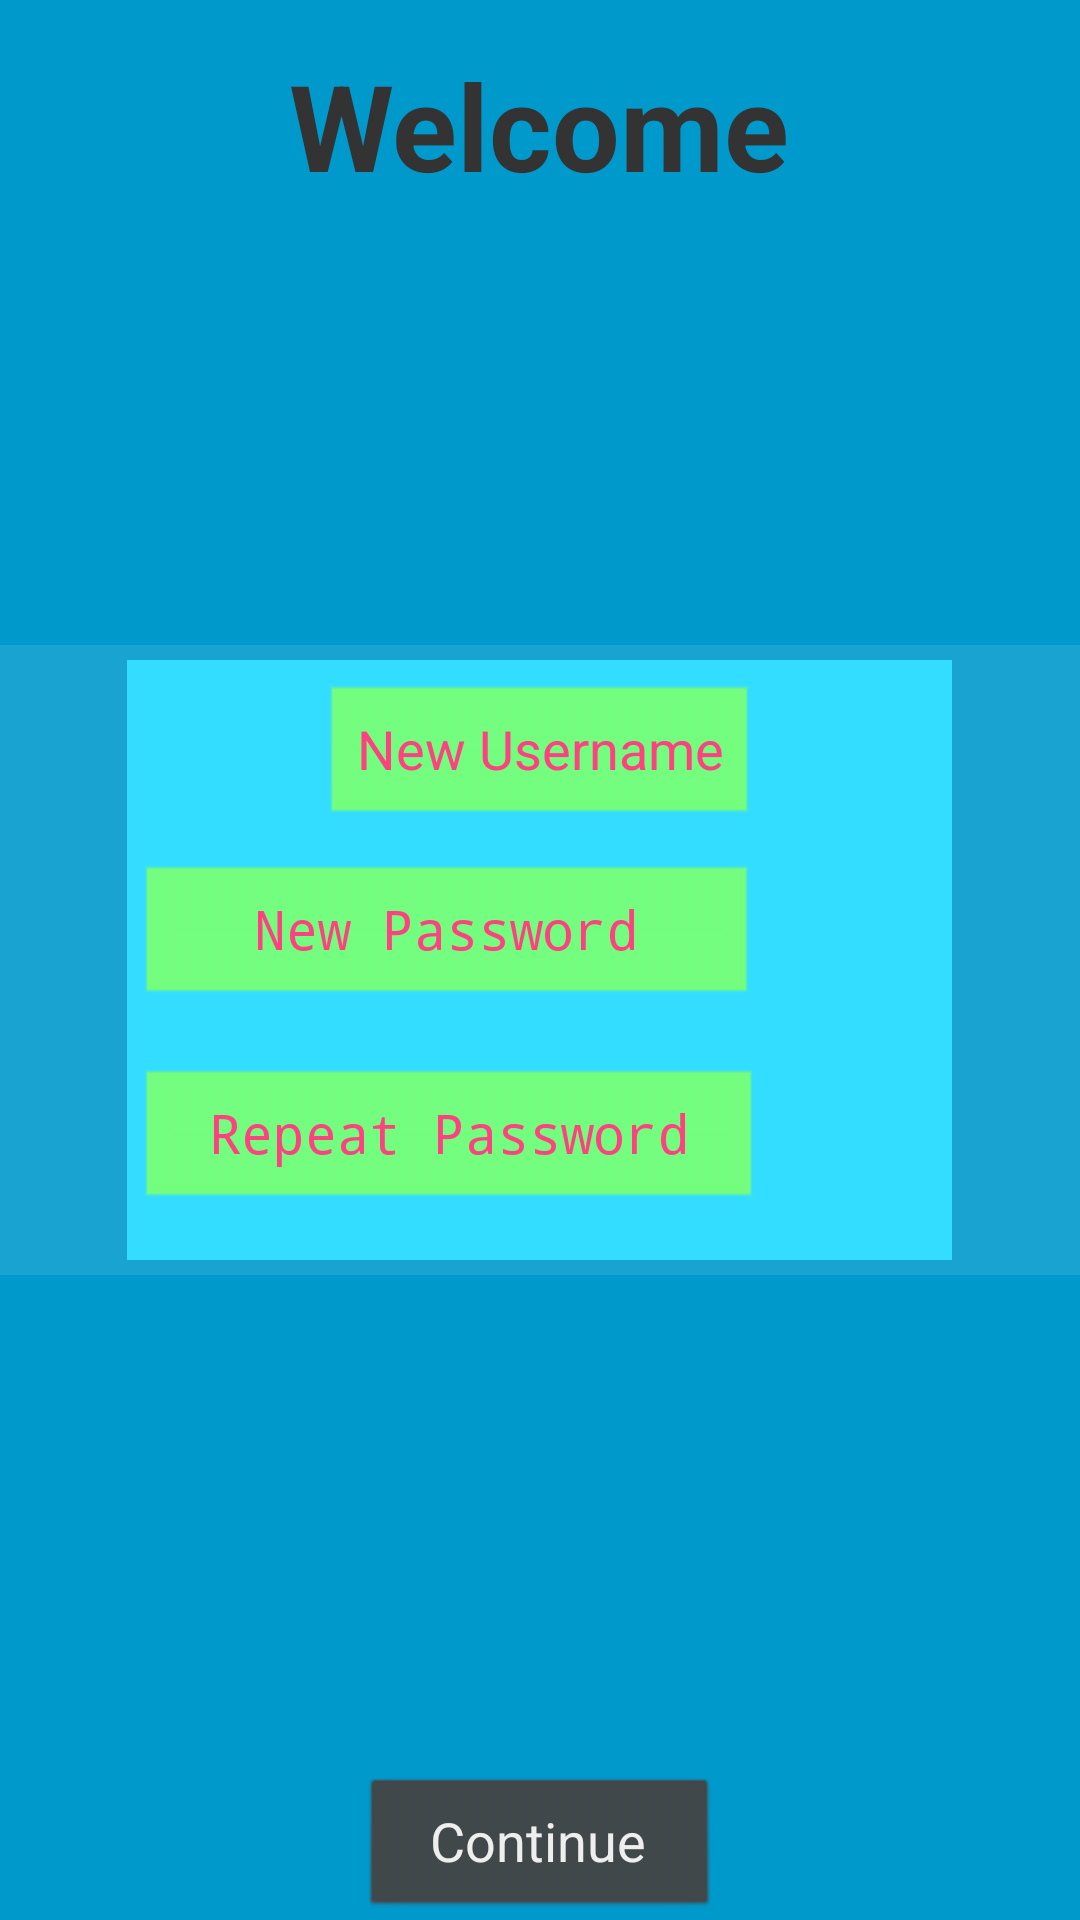

Here is an Android app screen rendered from its layout file. Give the layout XML and the strings, colors and styles it references.
<!-- AndroidManifest.xml: application theme AppTheme -->
<!-- res/layout/activity_change_admin_info.xml -->
<?xml version="1.0" encoding="utf-8"?>
<RelativeLayout xmlns:android="http://schemas.android.com/apk/res/android"
    xmlns:tools="http://schemas.android.com/tools"
    android:layout_width="match_parent"
    android:layout_height="match_parent"
    tools:context=".ChangeAdminInfo"
    android:background="#0099cc">

    <TextView
        android:id="@+id/welcomeText"
        android:layout_width="wrap_content"
        android:layout_height="wrap_content"
        android:layout_alignParentTop="true"
        android:layout_centerHorizontal="true"
        android:layout_marginTop="15dp"
        android:text="@string/welcome"
        android:textAlignment="center"
        android:textColor="#333"
        android:textSize="40sp"
        android:textStyle="bold" />

    <ImageView
        android:id="@+id/majorpipslogo"
        android:layout_width="match_parent"
        android:layout_height="wrap_content"
        android:layout_gravity="center"
        android:alpha=".1"
        android:contentDescription="@string/Maaajor_pips"
        android:src="@drawable/majorpips_logo" />
    <LinearLayout
        android:layout_width="275dp"
        android:layout_height="200dp"
        android:layout_centerInParent="true"
        android:background="#33ddff"
        android:orientation="vertical">

        <EditText
            android:id="@+id/userName"
            android:layout_width="wrap_content"
            android:layout_height="wrap_content"
            android:layout_margin="8dp"
            android:backgroundTint="#7f7"
            android:hint="@string/new_username"
            android:textColorHint="@color/colorAccent"
            android:inputType="textPersonName"
            android:layout_gravity="center"
            android:textAlignment="center"
            android:textColor="#333"
            tools:ignore="UnusedAttribute" />

        <LinearLayout
            android:layout_width="match_parent"
            android:layout_height="wrap_content"
            android:orientation="horizontal"
            android:layout_weight="10">

            <EditText
                android:id="@+id/password"
                android:layout_width="wrap_content"
                android:layout_height="wrap_content"
                android:layout_margin="4dp"
                android:backgroundTint="#7f7"
                android:textColorHint="@color/colorAccent"
                android:hint="@string/new_password"
                android:inputType="textPassword"
                android:textAlignment="center"
                android:textColor="#333"
                android:layout_weight="7"
                tools:ignore="NestedWeights,UnusedAttribute" />

            <ImageView
                android:id="@+id/showPassword1"
                android:layout_width="26dp"
                android:layout_height="46dp"
                android:layout_margin="6dp"
                android:layout_weight="3"
                android:contentDescription="@string/view_password"
                android:scaleType="fitXY"
                android:src="@drawable/hidepassword" />
        </LinearLayout>

        <LinearLayout
            android:layout_width="match_parent"
            android:layout_height="wrap_content"
            android:orientation="horizontal"
            android:layout_weight="10">

            <EditText
                android:id="@+id/verifyPassword"
                android:layout_width="wrap_content"
                android:layout_height="wrap_content"
                android:layout_margin="4dp"
                android:textColorHint="@color/colorAccent"
                android:layout_weight="7"
                android:backgroundTint="#7f7"
                android:hint="@string/repeat_password"
                android:inputType="textPassword"
                android:textAlignment="center"
                android:textColor="#333"
                tools:ignore="NestedWeights,UnusedAttribute" />

            <ImageView
                android:id="@+id/showPassword2"
                android:layout_width="39dp"
                android:layout_height="46dp"
                android:layout_margin="6dp"
                android:layout_weight="2.5"
                android:contentDescription="@string/view_password"
                android:scaleType="fitXY"
                android:src="@drawable/hidepassword" />
        </LinearLayout>
    </LinearLayout>
    <Button
        android:layout_width="120dp"
        android:textColor="#eee"
        android:textSize="18sp"
        android:layout_height="wrap_content"
        android:layout_alignParentBottom="true"
        android:layout_centerHorizontal="true"
        android:backgroundTint="#444"
        android:text="@string/continue_to_admin"
        android:onClick="checkCredentials"
        tools:ignore="UnusedAttribute" />

</RelativeLayout>
<!-- resources referenced by this layout -->
<resources>
  <color name="colorAccent">#FF4081</color>
  <!-- drawable majorpips_logo: png bitmap (drawable, 322292 bytes) -->
  <string name="Maaajor_pips">Maaajor Pips!</string>
  <string name="continue_to_admin">Continue</string>
  <string name="new_password">New Password</string>
  <string name="new_username">New Username</string>
  <string name="repeat_password">Repeat Password</string>
  <string name="view_password">View Password</string>
  <string name="welcome">Welcome</string>
  <style name="AppTheme" parent="android:Theme.Light.NoTitleBar">
          
          <item name="colorPrimary">@color/colorPrimary</item>
          <item name="colorPrimaryDark">@color/colorPrimaryDark</item>
          <item name="colorAccent">@color/colorAccent</item>
      </style>
  <color name="colorPrimary">#3F51B5</color>
  <color name="colorPrimaryDark">#303F9F</color>
</resources>
